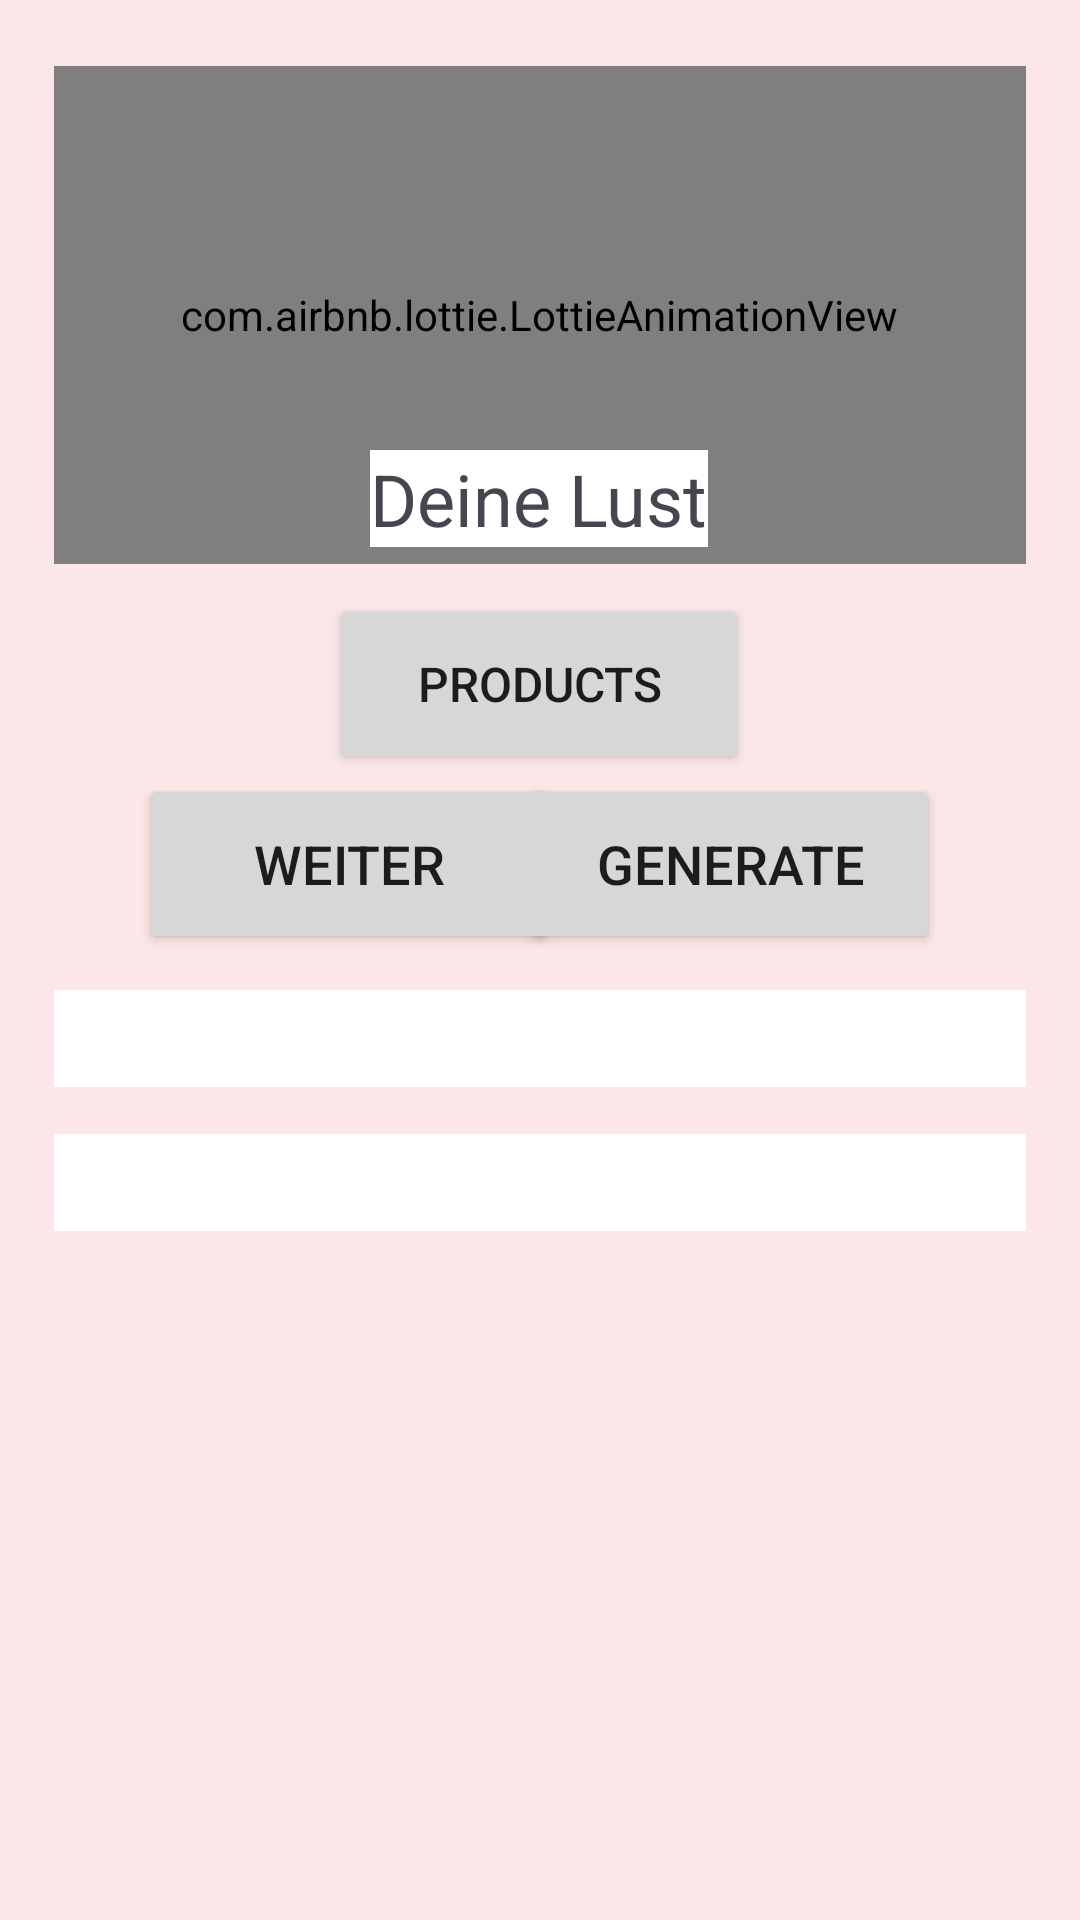

Reconstruct the res/layout file that produces this screen, plus the resources it refers to.
<!-- AndroidManifest.xml: application theme Theme.First_Android -->
<!-- res/layout/activity_main.xml -->
<?xml version="1.0" encoding="utf-8"?>
<androidx.constraintlayout.widget.ConstraintLayout
        xmlns:android="http://schemas.android.com/apk/res/android"
        xmlns:tools="http://schemas.android.com/tools"
        xmlns:app="http://schemas.android.com/apk/res-auto"
        android:layout_width="match_parent"
        android:layout_height="match_parent"
        tools:context=".MainActivity"
        android:background="#FBE7E7"
        android:padding="18dp"
        tools:layout_editor_absoluteY="27dp" tools:layout_editor_absoluteX="1dp">

    <Button android:id="@+id/btn_next2"
            android:layout_width="140dp"
            android:layout_height="60dp"
            android:layout_marginTop="180dp"
            android:textSize="16sp"
            android:text="Products"
            android:textAllCaps="true"

            app:layout_constraintEnd_toEndOf="parent"
            app:layout_constraintStart_toStartOf="parent"
            app:layout_constraintTop_toTopOf="parent"
            app:layout_constraintHorizontal_bias="0.498"

            android:onClick="openProductActivity"/>

    <com.airbnb.lottie.LottieAnimationView
            android:id="@+id/lotty_sun"
            android:layout_width="383dp"
            android:layout_height="166dp"
            app:layout_constraintEnd_toEndOf="parent"
            app:layout_constraintStart_toStartOf="parent"
            app:layout_constraintTop_toTopOf="parent"
            app:lottie_autoPlay="true"
            app:lottie_loop="true"
            android:layout_marginTop="4dp"
            app:layout_constraintHorizontal_bias="0.514"/>

    <TextView android:layout_width="wrap_content"
              android:layout_height="wrap_content"
              android:text="Deine Lust"
              android:textSize="24sp"
              app:layout_constraintTop_toTopOf="parent"
              app:layout_constraintStart_toStartOf="parent"
              app:layout_constraintEnd_toEndOf="parent"
              android:layout_marginTop="132dp"
              android:background="@color/white"
              app:layout_constraintHorizontal_bias="0.498"/>

    <ImageView android:layout_width="90dp"
               android:layout_height="90dp"
               app:layout_constraintEnd_toEndOf="parent"
               app:layout_constraintStart_toStartOf="parent"
               app:layout_constraintTop_toTopOf="parent"
               android:src="@drawable/just"/>


    <Button android:id="@+id/btn_generate"
            android:layout_width="140dp"
            android:layout_height="60dp"
            android:layout_marginTop="240dp"
            android:textSize="18sp"
            android:text="Generate"
            android:textAllCaps="true"

            app:layout_constraintEnd_toEndOf="parent"
            app:layout_constraintStart_toStartOf="parent"
            app:layout_constraintTop_toTopOf="parent"
            app:layout_constraintHorizontal_bias="0.845"/>

    <TextView android:id="@+id/tx_otvet"
              android:layout_width="match_parent"
              android:layout_height="wrap_content"
              android:layout_marginTop="312dp"
              android:background="@color/white"
              android:textAlignment="center"
              android:textSize="24sp"
              android:visibility="visible"

              app:layout_constraintTop_toTopOf="parent"
              app:layout_constraintStart_toStartOf="parent"
              app:layout_constraintEnd_toEndOf="parent"/>

    <TextView android:id="@+id/tvMainAnswer"
              android:layout_width="match_parent"
              android:layout_height="wrap_content"
              android:layout_marginTop="360dp"
              android:background="@color/white"
              android:textSize="24sp"
              android:textAlignment="center"

              app:layout_constraintEnd_toEndOf="parent"
              app:layout_constraintStart_toStartOf="parent"
              app:layout_constraintTop_toTopOf="parent"/>

    <com.airbnb.lottie.LottieAnimationView
            android:id="@+id/lotty_one"
            android:layout_width="match_parent"
            android:layout_height="213dp"
            android:layout_marginTop="408dp"
            android:visibility="invisible"

            app:layout_constraintHorizontal_bias="0.0"
            app:layout_constraintEnd_toEndOf="parent"
            app:layout_constraintStart_toStartOf="parent"
            app:layout_constraintTop_toTopOf="parent"
            app:lottie_autoPlay="true"
            app:lottie_loop="true"/>

    <com.airbnb.lottie.LottieAnimationView
            android:id="@+id/lotty_two"
            android:layout_width="match_parent"
            android:layout_height="213dp"
            android:layout_marginTop="488dp"
            android:visibility="invisible"

            app:layout_constraintEnd_toEndOf="parent"
            app:layout_constraintStart_toStartOf="parent"
            app:layout_constraintTop_toTopOf="parent"
            app:lottie_autoPlay="true"
            app:lottie_loop="true"
            app:layout_constraintHorizontal_bias="0.0"/>

    <Button android:id="@+id/btn_next"
            android:layout_width="140dp"
            android:layout_height="60dp"
            android:layout_marginTop="240dp"
            android:textSize="18sp"
            android:text="Weiter"
            android:textAllCaps="true"

            app:layout_constraintEnd_toEndOf="parent"
            app:layout_constraintStart_toStartOf="parent"
            app:layout_constraintTop_toTopOf="parent"
            app:layout_constraintHorizontal_bias="0.154"

            android:onClick="openCalculatorActivity"/>

</androidx.constraintlayout.widget.ConstraintLayout>
<!-- resources referenced by this layout -->
<resources>
  <style name="Theme.First_Android" parent="Base.Theme.First_Android" />
  <style name="Base.Theme.First_Android" parent="Theme.Material3.DayNight.NoActionBar">
          
          
      </style>
  <!-- not gathered from this repository: default colours our renderer supplied (Android Studio template values) -->
  <color name="white">#FFFFFFFF</color>
</resources>
